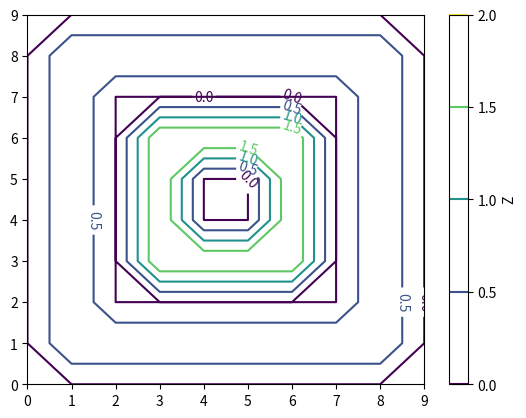

Reproduce this figure in Python.
import numpy as np
import matplotlib.pyplot as plt

# 生成数据
x = [0, 1, 2, 3, 4, 5, 6, 7, 8, 9]
y = [0, 1, 2, 3, 4, 5, 6, 7, 8, 9]
# 生成二维坐标系
X, Y = np.meshgrid(x, y)
Z = np.zeros_like(X)
# 在坐标系中，选择部分坐标点填充值
Z[1:-1, 1] = 1
Z[1:-1, -2] = 1
Z[1, 1:-2] = 1
Z[-2, 1:-2] = 1
Z[3, 3: 6] = 2
Z[6, 3: 6] = 2
Z[3: 7, 3] = 2
Z[3: 7, 6] = 2
print(Z)

# 绘制等高线
fig, ax = plt.subplots()
# levels: 显示的线的数量
CS = plt.contour(X, Y, Z, levels=3)
ax.clabel(CS, inline=True, fontsize=10)
plt.colorbar(label='Z')
plt.show()

# # 生成数据
# x = np.arange(100)
# y = np.arange(100)
# X, Y = np.meshgrid(x, y)
# Z = np.zeros_like(X)
# Z[20:-20, 20:-20] = 1
# Z[40:-40, 40:-40] = 2
# print(Z)
#
# # 绘制等高线
# fig, ax = plt.subplots()
# CS = plt.contour(X, Y, Z, levels=1)
# ax.clabel(CS, inline=True, fontsize=10)
# plt.colorbar(label='Z')
# plt.show()
